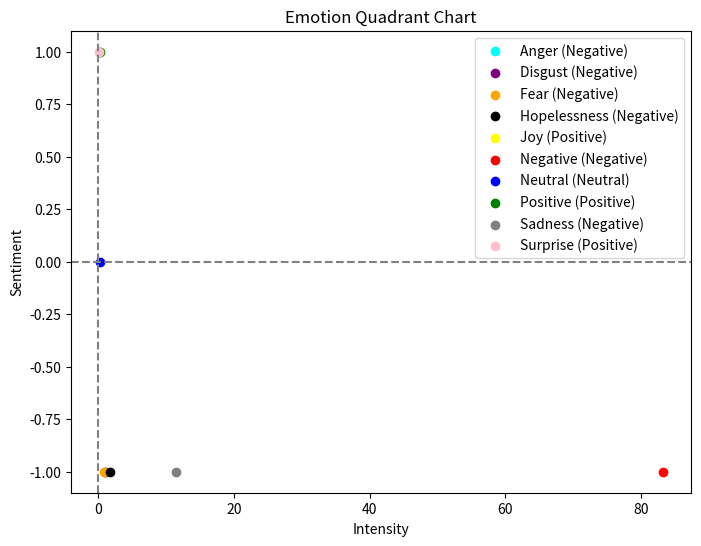

Write Python code to recreate this figure.
import matplotlib.pyplot as plt

# Emotion data
emotions = {
    "anger": 1.08,
    "disgust": 1.04,
    "fear": 0.84,
    "hopelessness": 1.73,
    "joy": 0.18,
    "negative": 83.21,
    "neutral": 0.19,
    "positive": 0.19,
    "sadness": 11.38,
    "surprise": 0.15,
}

# Define quadrants
positive_intensity = ["positive","joy", "surprise"]
negative_intensity = ["negative","anger", "disgust", "fear", "hopelessness", "sadness"]
neutral_intensity = ["neutral"]

# Define colors for each emotion
emotion_colors = {
    "anger": "cyan",
    "disgust": "purple",
    "fear": "orange",
    "hopelessness": "black",
    "joy": "yellow",
    "negative": "red",
    "neutral": "blue",
    "positive": "green",
    "sadness": "gray",
    "surprise": "pink"
}

# Create scatter plot
plt.figure(figsize=(8, 6))
for emotion, intensity in emotions.items():
    if emotion in positive_intensity:
        plt.scatter(intensity, 1, color=emotion_colors[emotion], label=emotion.capitalize() + " (Positive)")
    elif emotion in negative_intensity:
        plt.scatter(intensity, -1, color=emotion_colors[emotion], label=emotion.capitalize() + " (Negative)")
    elif emotion in neutral_intensity:
        plt.scatter(intensity, 0, color=emotion_colors[emotion], label=emotion.capitalize() + " (Neutral)")

# Add labels
plt.xlabel("Intensity")
plt.ylabel("Sentiment")
plt.title("Emotion Quadrant Chart")
plt.axhline(0, color="gray", linestyle="--")
plt.axvline(0, color="gray", linestyle="--")
plt.legend()

# Show the plot
plt.show()
